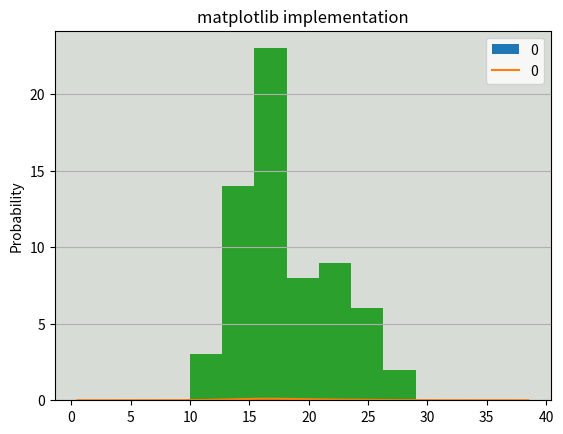

Recreate this plot in Python.
# Importing libraries
import pandas as pd
import matplotlib.pyplot as plt

data = [22, 19, 16, 18, 13, 16, 29, 17,
        15, 23, 18, 21, 16, 10, 16, 22, 17,
        25, 15, 21, 20, 16, 15, 19, 18, 15, 22,
        16, 24, 20, 17, 14, 14, 19, 15, 27, 12, 17,
        25, 13, 17, 16, 13, 18, 19, 18, 14, 17, 17,
        12, 23, 24, 18, 16, 16, 20, 15, 24, 17, 21,
        15, 14, 19, 26, 21]

dataset = pd.DataFrame(data)

# Histogram
fig, ax = plt.subplots()
dataset.plot.hist(ax=ax, bins=7, title='pandas implementation')
dataset.plot.kde(ax=ax)
ax.set_ylabel('Probability')
ax.grid(axis='y')
ax.set_facecolor('#d8dcd6')
plt.show()
plt.hist(x=dataset, bins=7)
plt.title('matplotlib implementation')
plt.show()
